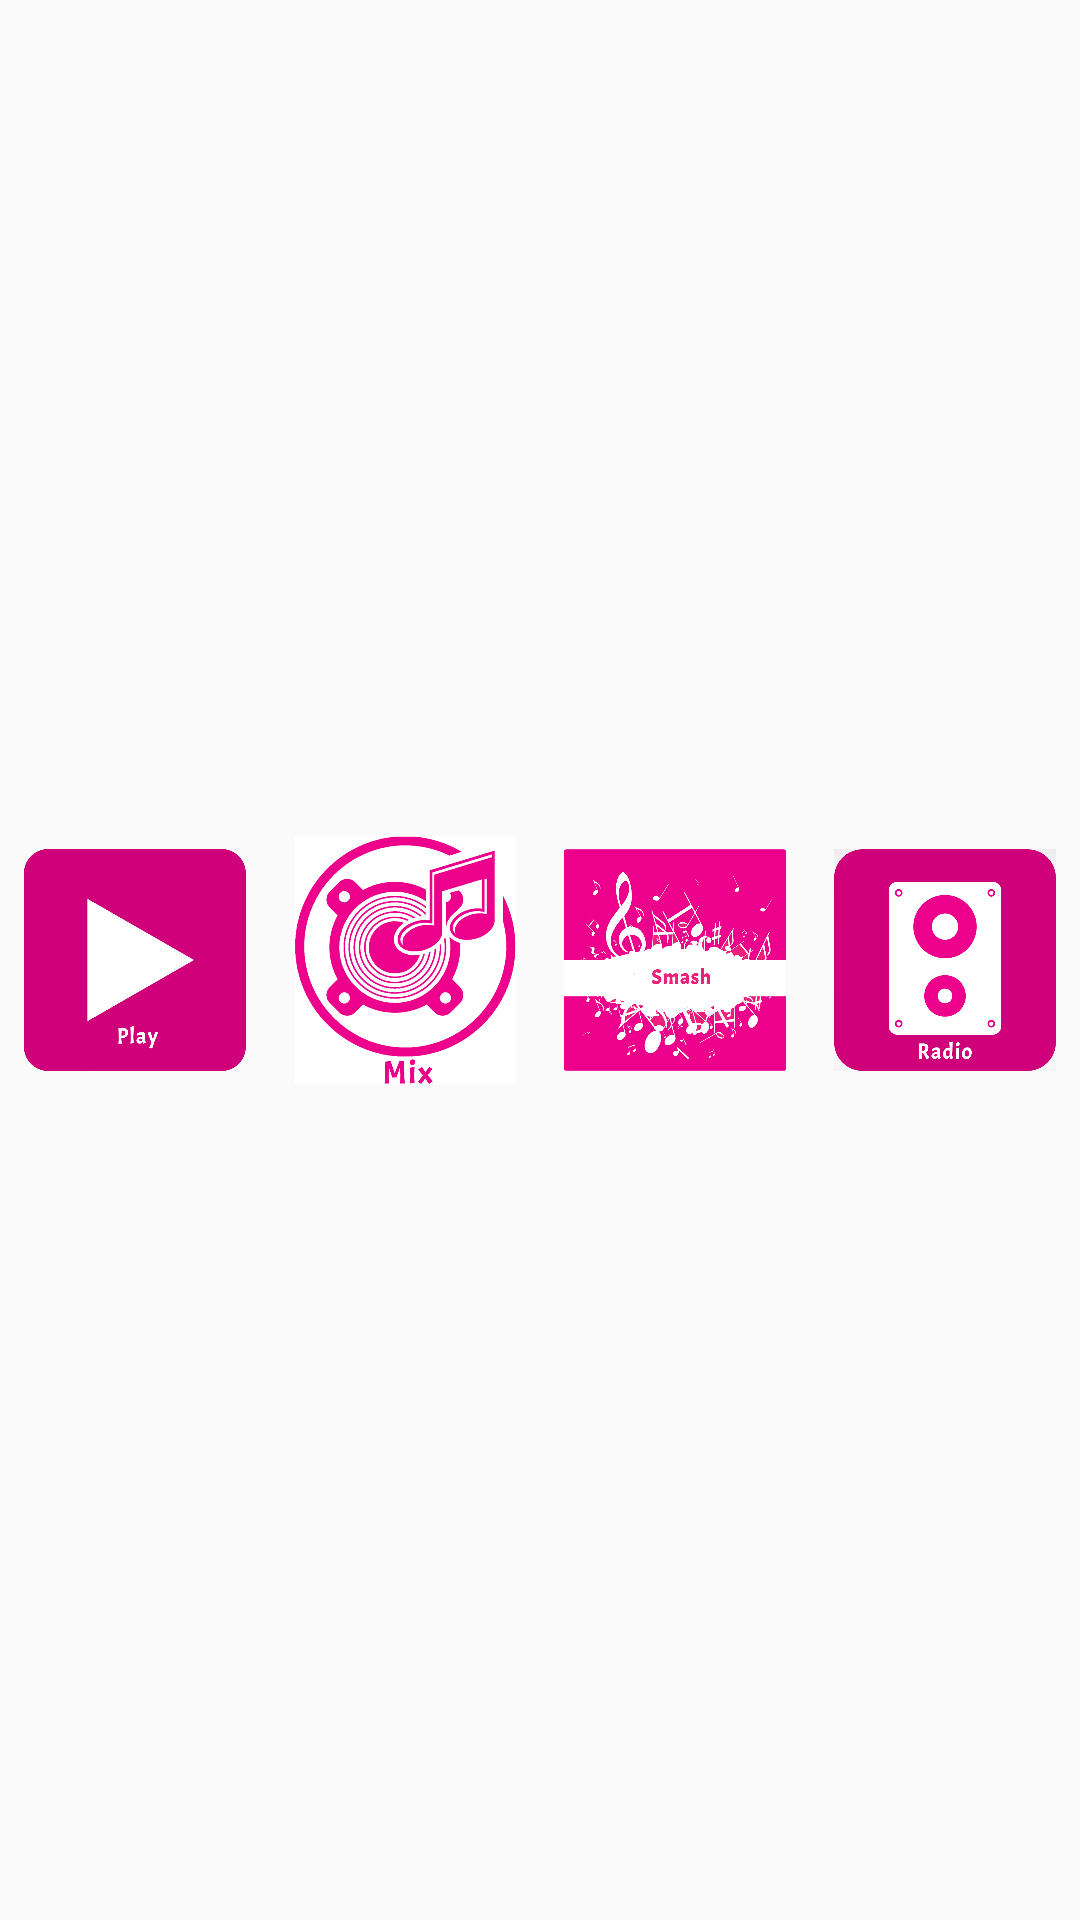

Android layout source for this screen:
<!-- AndroidManifest.xml: application theme AppTheme -->
<!-- res/layout/common_menu.xml -->
<?xml version="1.0" encoding="utf-8"?>
<LinearLayout xmlns:android="http://schemas.android.com/apk/res/android"
    android:layout_width="match_parent"
    android:layout_height="match_parent"
    android:orientation="horizontal">

    <ImageView
        android:id="@+id/min_play"
        android:layout_width="wrap_content"
        android:layout_height="wrap_content"
        android:layout_weight="1"
        android:padding="8dp"
        android:src="@drawable/play" />

    <ImageView
        android:id="@+id/min_mix"
        android:layout_width="wrap_content"
        android:layout_height="wrap_content"
        android:layout_weight="1"
        android:padding="8dp"
        android:src="@drawable/mix" />

    <ImageView
        android:id="@+id/min_smash"
        android:layout_width="wrap_content"
        android:layout_height="wrap_content"
        android:layout_weight="1"
        android:padding="8dp"
        android:src="@drawable/smash" />

    <ImageView
        android:id="@+id/min_radio"
        android:layout_width="wrap_content"
        android:layout_height="wrap_content"
        android:layout_weight="1"
        android:padding="8dp"
        android:src="@drawable/playing" />

</LinearLayout>
<!-- resources referenced by this layout -->
<resources>
  <!-- drawable mix: png bitmap (drawable, 275273 bytes) -->
  <!-- drawable play: png bitmap (drawable, 35299 bytes) -->
  <!-- drawable playing: png bitmap (drawable, 54885 bytes) -->
  <!-- drawable smash: png bitmap (drawable, 198714 bytes) -->
  <style name="AppTheme" parent="Theme.AppCompat.Light.DarkActionBar">
          
          <item name="colorPrimary">@color/colorPrimary</item>
          <item name="colorPrimaryDark">@color/colorPrimaryDark</item>
          <item name="colorAccent">@color/colorAccent</item>
      </style>
  <color name="colorPrimary">#EC407A</color>
  <color name="colorPrimaryDark">#ec008c</color>
  <color name="colorAccent">#C2185B</color>
</resources>
